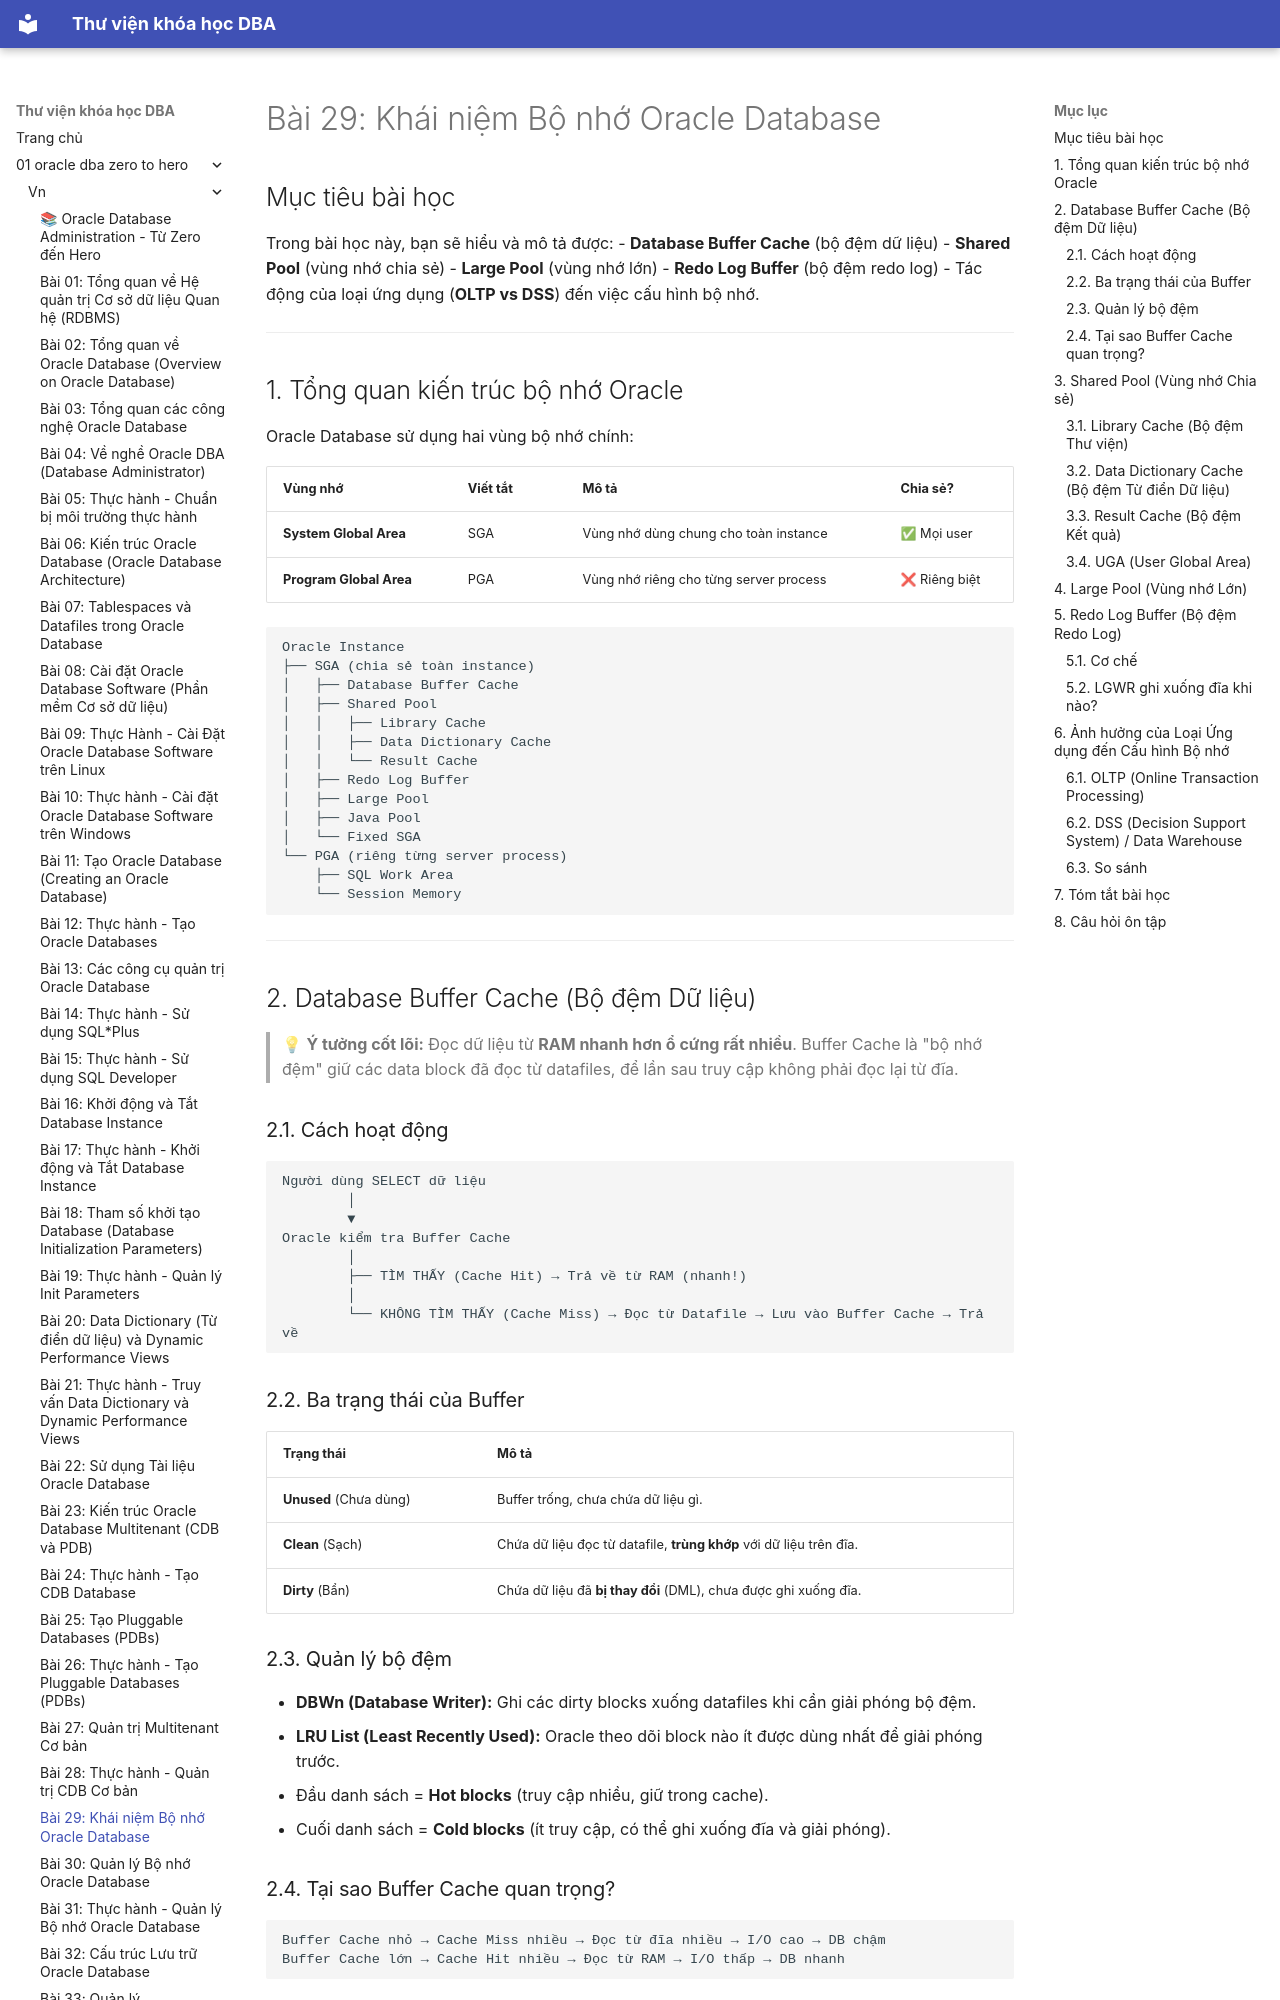

repository: quochuyag/MkDocs_local · page: 01-oracle-dba-zero-to-hero/vn/029-khai-niem-bo-nho-database/index.html · generator: mkdocs

---
title: 'Bài 29: Khái niệm Bộ nhớ Oracle Database'
course: 01-oracle-dba-zero-to-hero
source: Oracle-Database-Administration-from-Zero-to-Hero/VN/29-khai-niem-bo-nho-database.md
---

# Bài 29: Khái niệm Bộ nhớ Oracle Database

## Mục tiêu bài học
Trong bài học này, bạn sẽ hiểu và mô tả được:
- **Database Buffer Cache** (bộ đệm dữ liệu)
- **Shared Pool** (vùng nhớ chia sẻ)
- **Large Pool** (vùng nhớ lớn)
- **Redo Log Buffer** (bộ đệm redo log)
- Tác động của loại ứng dụng (**OLTP vs DSS**) đến việc cấu hình bộ nhớ.

---

## 1. Tổng quan kiến trúc bộ nhớ Oracle

Oracle Database sử dụng hai vùng bộ nhớ chính:

| Vùng nhớ | Viết tắt | Mô tả | Chia sẻ? |
|----------|---------|-------|---------|
| **System Global Area** | SGA | Vùng nhớ dùng chung cho toàn instance | ✅ Mọi user |
| **Program Global Area** | PGA | Vùng nhớ riêng cho từng server process | ❌ Riêng biệt |

```
Oracle Instance
├── SGA (chia sẻ toàn instance)
│   ├── Database Buffer Cache
│   ├── Shared Pool
│   │   ├── Library Cache
│   │   ├── Data Dictionary Cache
│   │   └── Result Cache
│   ├── Redo Log Buffer
│   ├── Large Pool
│   ├── Java Pool
│   └── Fixed SGA
└── PGA (riêng từng server process)
    ├── SQL Work Area
    └── Session Memory
```

---

## 2. Database Buffer Cache (Bộ đệm Dữ liệu)

> 💡 **Ý tưởng cốt lõi:** Đọc dữ liệu từ **RAM nhanh hơn ổ cứng rất nhiều**. Buffer Cache là "bộ nhớ đệm" giữ các data block đã đọc từ datafiles, để lần sau truy cập không phải đọc lại từ đĩa.

### 2.1. Cách hoạt động

```
Người dùng SELECT dữ liệu
        │
        ▼
Oracle kiểm tra Buffer Cache
        │
        ├── TÌM THẤY (Cache Hit) → Trả về từ RAM (nhanh!)
        │
        └── KHÔNG TÌM THẤY (Cache Miss) → Đọc từ Datafile → Lưu vào Buffer Cache → Trả về
```

### 2.2. Ba trạng thái của Buffer

| Trạng thái | Mô tả |
|-----------|-------|
| **Unused** (Chưa dùng) | Buffer trống, chưa chứa dữ liệu gì. |
| **Clean** (Sạch) | Chứa dữ liệu đọc từ datafile, **trùng khớp** với dữ liệu trên đĩa. |
| **Dirty** (Bẩn) | Chứa dữ liệu đã **bị thay đổi** (DML), chưa được ghi xuống đĩa. |

### 2.3. Quản lý bộ đệm

- **DBWn (Database Writer):** Ghi các dirty blocks xuống datafiles khi cần giải phóng bộ đệm.
- **LRU List (Least Recently Used):** Oracle theo dõi block nào ít được dùng nhất để giải phóng trước.
  - Đầu danh sách = **Hot blocks** (truy cập nhiều, giữ trong cache).
  - Cuối danh sách = **Cold blocks** (ít truy cập, có thể ghi xuống đĩa và giải phóng).

### 2.4. Tại sao Buffer Cache quan trọng?

```
Buffer Cache nhỏ → Cache Miss nhiều → Đọc từ đĩa nhiều → I/O cao → DB chậm
Buffer Cache lớn → Cache Hit nhiều → Đọc từ RAM → I/O thấp → DB nhanh
```

---

## 3. Shared Pool (Vùng nhớ Chia sẻ)

Shared Pool lưu trữ các thông tin được chia sẻ giữa tất cả người dùng:
